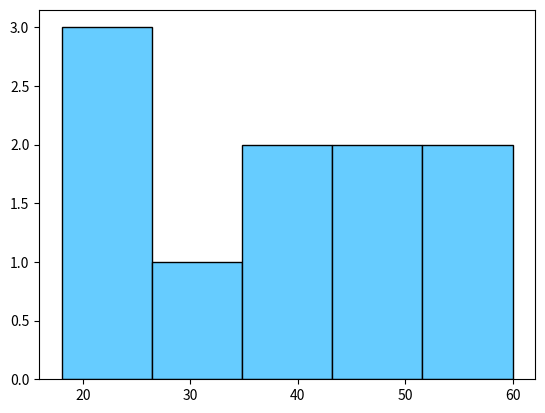

Source code (Python):
import matplotlib.pyplot as plt

edades = [18, 22, 25, 30, 35, 40, 45, 50, 55, 60]

plt.hist(edades, bins=5, edgecolor="black", color="#66ccff")
plt.show()
